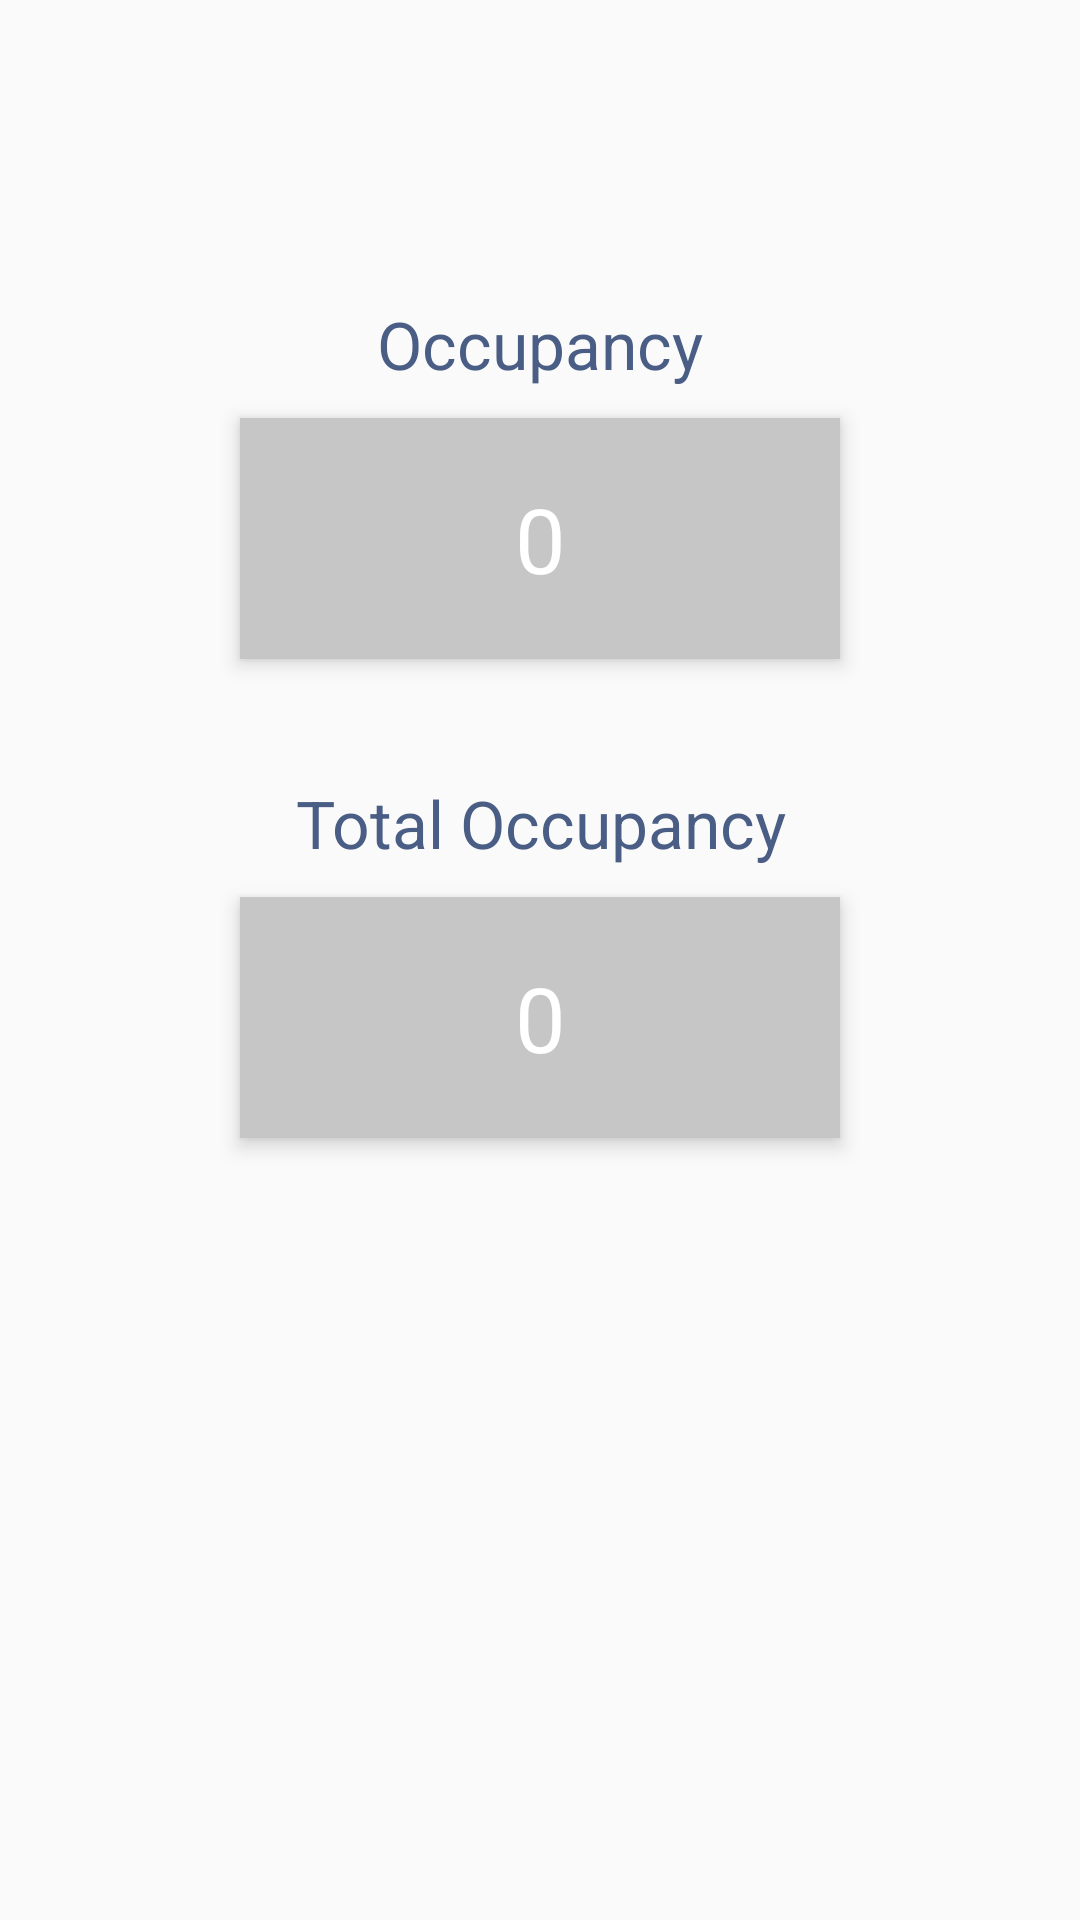

Here is an Android app screen rendered from its layout file. Give the layout XML and the strings, colors and styles it references.
<!-- AndroidManifest.xml: application theme AppTheme -->
<!-- res/layout/occupancy.xml -->
<RelativeLayout xmlns:android="http://schemas.android.com/apk/res/android"
    xmlns:tools="http://schemas.android.com/tools"
    android:layout_width="match_parent"
    android:layout_height="match_parent"
    tools:context=".OccupancyFragment">
    
    <TextView
        android:layout_width="match_parent"
        android:layout_height="wrap_content"
        android:textAppearance="?android:attr/textAppearanceLarge"
        android:text="Occupancy"
        android:id="@+id/textMinOccupancy"
        android:textColor="#495D85"
        android:layout_marginTop="100dp"
        android:layout_centerHorizontal="true"
        android:gravity="center"/>

    <TextView
        android:layout_width="match_parent"
        android:layout_height="wrap_content"
        android:textAppearance="?android:attr/textAppearanceLarge"
        android:text="Total Occupancy"
        android:id="@+id/textTotalView"
        android:textColor="#495D85"
        android:layout_below="@+id/occupancy"
        android:layout_centerHorizontal="true"
        android:layout_marginTop="40dp"
        android:gravity="center" />

    <TextView
        android:layout_width="200dp"
        android:layout_height="wrap_content"
        android:textAppearance="?android:attr/textAppearanceLarge"
        android:id="@+id/occupancy"
        android:textColor="#ffffffff"
        android:textSize="30dp"
        android:padding="20sp"
        android:textAlignment="center"
        android:lines="1"
        android:gravity="center"
        android:layout_below="@+id/textMinOccupancy"
        android:layout_centerHorizontal="true"
        android:layout_marginTop="10dp"
        android:elevation="4dp"
        android:background="#FFC6C6C6"
        android:text="0" />

    <TextView
        android:layout_width="200dp"
        android:layout_height="wrap_content"
        android:textAppearance="?android:attr/textAppearanceLarge"
        android:id="@+id/totalOccupancy"
        android:textColor="#ffffffff"
        android:textSize="30dp"
        android:layout_below="@+id/textTotalView"
        android:layout_centerHorizontal="true"
        android:padding="20sp"
        android:textAlignment="center"
        android:gravity="center"
        android:lines="1"
        android:layout_marginTop="10dp"
        android:elevation="4dp"
        android:background="#FFC6C6C6"
        android:text="0" />

</RelativeLayout>
<!-- resources referenced by this layout -->
<resources>
  <style name="AppTheme" parent="Theme.AppCompat.Light.NoActionBar">
          
          <item name="colorPrimary">@color/colorPrimary</item>
          <item name="colorPrimaryDark">@color/colorLogoDark</item>
          <item name="colorAccent">@color/colorAccent</item>
      </style>
  <color name="colorPrimary">#3F51B5</color>
  <color name="colorLogoDark">#0B5D94</color>
  <color name="colorAccent">#FF4081</color>
</resources>
